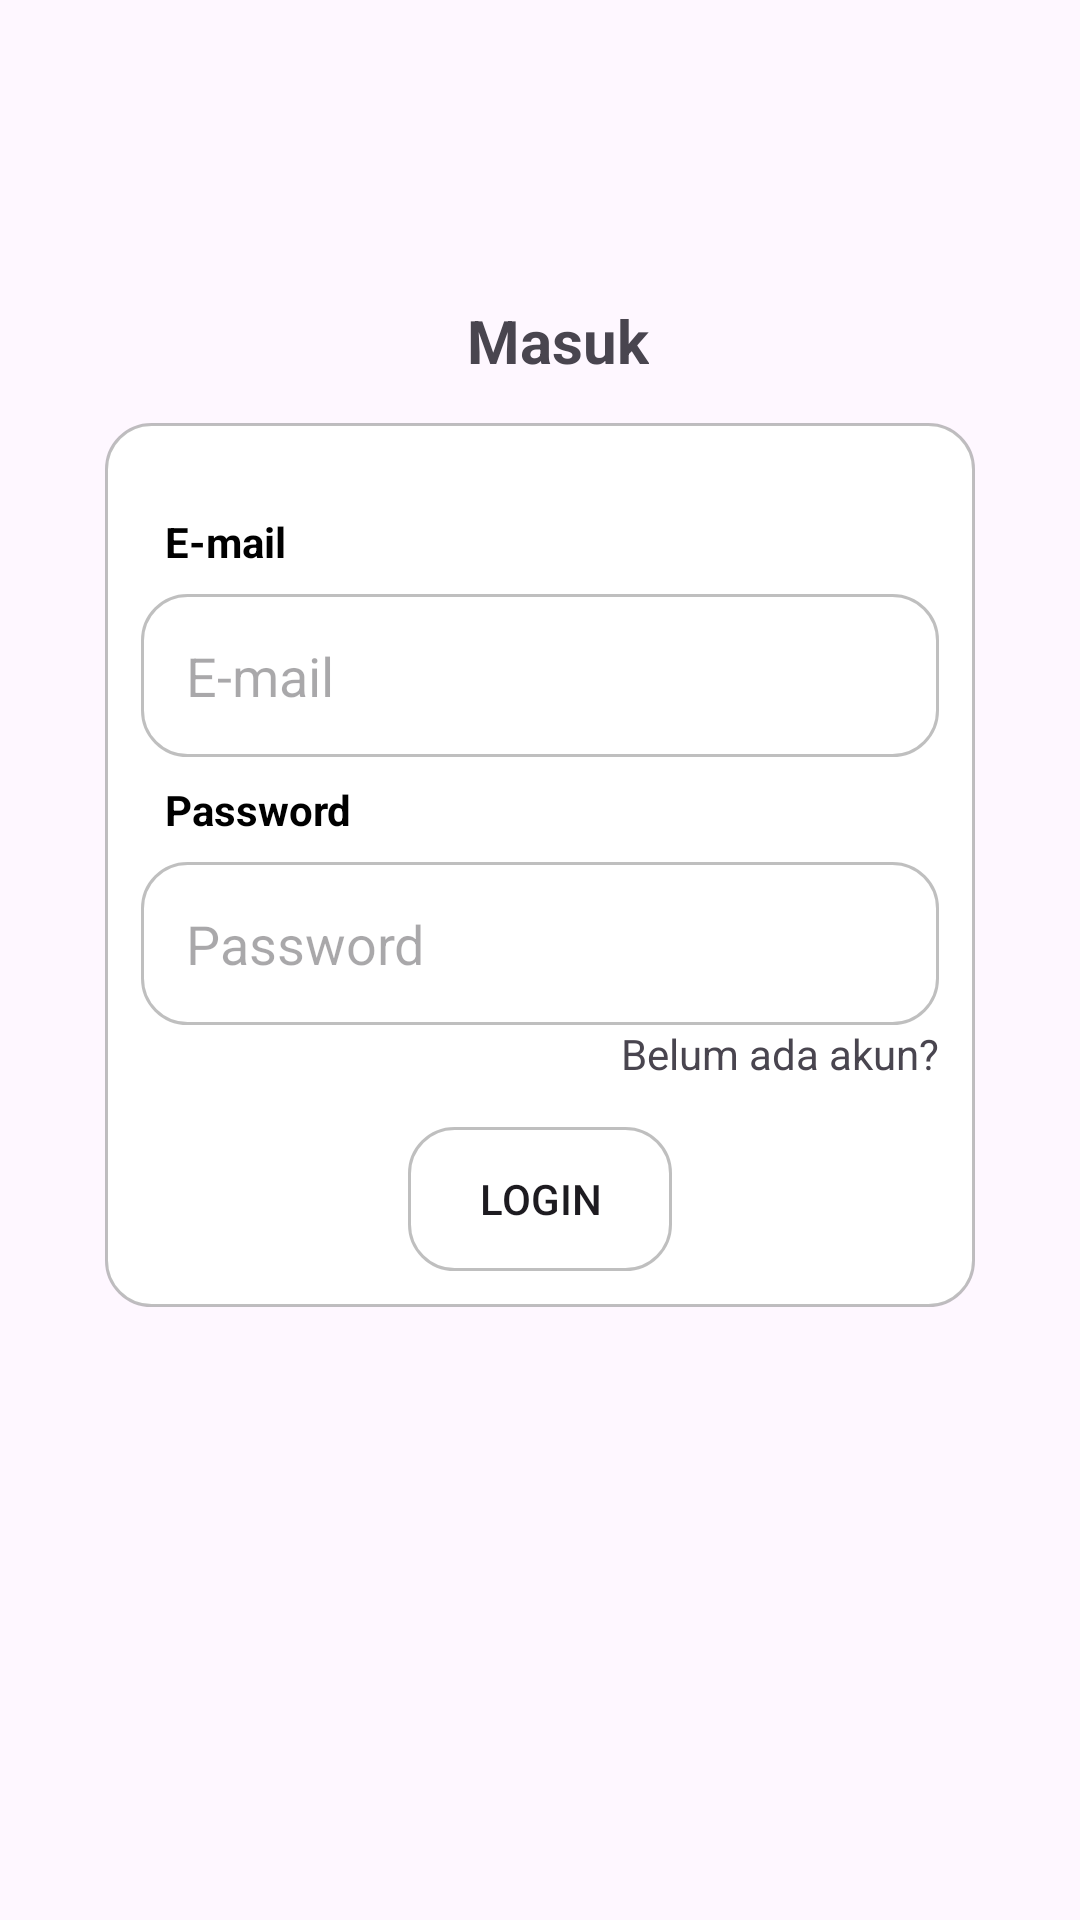

The Android layout XML behind this screen, and the referenced resources:
<!-- AndroidManifest.xml: application theme Theme.RVSI05 -->
<!-- res/layout/login.xml -->
<?xml version="1.0" encoding="utf-8"?>
<LinearLayout android:layout_width="match_parent"
    android:layout_height="match_parent"
    xmlns:tools="http://schemas.android.com/tools"
    android:orientation="vertical"
    xmlns:android="http://schemas.android.com/apk/res/android"
    tools:context=".Login">

    <LinearLayout
        android:layout_width="wrap_content"
        android:layout_height="wrap_content"
        android:orientation="horizontal"
        android:layout_gravity="center"
        android:layout_marginTop="100dp">

        <TextView
            android:layout_width="wrap_content"
            android:layout_height="wrap_content"
            android:text="Masuk"
            android:textSize="20dp"
            android:textStyle="bold"
            android:layout_marginLeft="12dp"></TextView>
    </LinearLayout>

    <LinearLayout
        android:layout_width="match_parent"
        android:layout_height="wrap_content"
        android:layout_marginLeft="35dp"
        android:layout_marginRight="35dp"
        android:orientation="vertical"
        android:padding="12dp"
        android:layout_marginTop="14dp"
        android:background="@drawable/edit">

        <TextView
            android:layout_width="wrap_content"
            android:layout_height="wrap_content"
            android:padding="8dp"
            android:text="E-mail"
            android:textStyle="bold"
            android:textColor="@color/black"
            android:layout_marginTop="10dp"></TextView>

        <EditText
            android:layout_width="match_parent"
            android:layout_height="wrap_content"
            android:padding="15dp"
            android:hint="E-mail"
            android:background="@drawable/edit"
            android:id="@+id/edt_email"></EditText>

        <TextView
            android:layout_width="wrap_content"
            android:layout_height="wrap_content"
            android:padding="8dp"
            android:text="Password"
            android:textColor="@color/black"
            android:textStyle="bold"></TextView>

        <EditText
            android:layout_width="match_parent"
            android:layout_height="wrap_content"
            android:padding="15dp"
            android:hint="Password"
            android:id="@+id/edt_password"
            android:background="@drawable/edit"></EditText>
        <TextView
            android:layout_width="wrap_content"
            android:layout_height="wrap_content"
            android:layout_gravity="end"
            android:text="Belum ada akun?"
            android:layout_marginBottom="15dp"></TextView>
        <Button
            android:layout_width="wrap_content"
            android:layout_height="wrap_content"
            android:layout_gravity="center"
            android:text="Login"
            android:id="@+id/btn_login"
            android:background="@drawable/edit"
            ></Button>


    </LinearLayout>




</LinearLayout>
<!-- resources referenced by this layout -->
<resources>
  <!-- drawable edit (drawable) -->
  <?xml version="1.0" encoding="utf-8"?>
  <selector xmlns:android="http://schemas.android.com/apk/res/android">
      <item>
          <shape android:shape="rectangle">
              <solid android:color="#ffffff"/>
              <corners android:radius="15dp"></corners>
  
              <stroke
                  android:width="1dp"
                  android:color="#80808080"></stroke>
          </shape>
      </item>
  </selector>
  <style name="Theme.RVSI05" parent="Base.Theme.RVSI05" />
  <style name="Base.Theme.RVSI05" parent="Theme.Material3.DayNight.NoActionBar">
          
          
      </style>
  <!-- not gathered from this repository: default colours our renderer supplied (Android Studio template values) -->
  <color name="black">#FF000000</color>
</resources>
